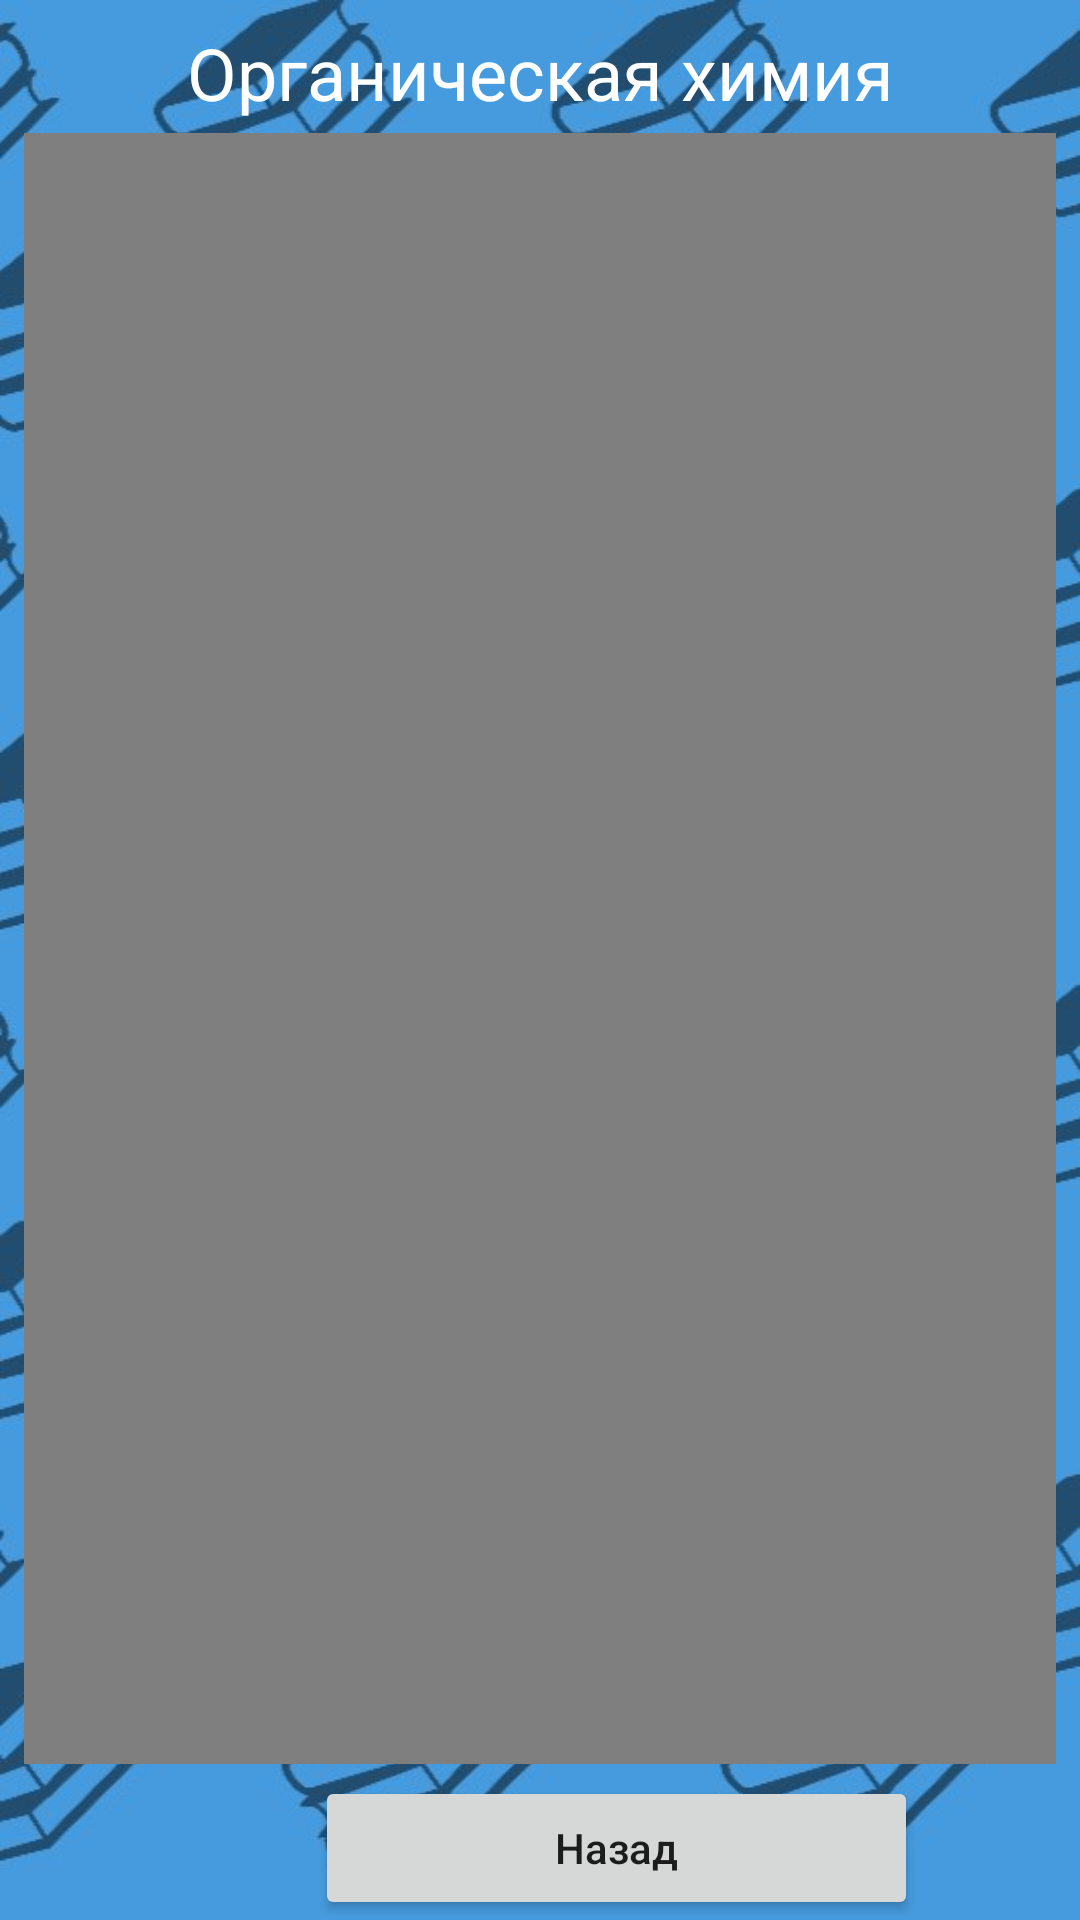

Reconstruct the res/layout file that produces this screen, plus the resources it refers to.
<!-- AndroidManifest.xml: application theme Theme.SubLRN -->
<!-- res/layout/activity_tchem4.xml -->
<?xml version="1.0" encoding="utf-8"?>
<androidx.constraintlayout.widget.ConstraintLayout xmlns:android="http://schemas.android.com/apk/res/android"
    xmlns:app="http://schemas.android.com/apk/res-auto"
    xmlns:tools="http://schemas.android.com/tools"
    android:layout_width="match_parent"
    android:layout_height="match_parent"
    android:background="@drawable/bgcut"
    tools:context=".TChem4">

    <Button
        android:id="@+id/backtchem4"
        android:layout_width="201dp"
        android:layout_height="wrap_content"
        android:layout_marginStart="105dp"
        android:layout_marginEnd="105dp"
        android:text="Назад"
        android:textAllCaps="false"
        app:layout_constraintBottom_toBottomOf="parent"
        app:layout_constraintEnd_toEndOf="parent"
        app:layout_constraintHorizontal_bias="0.0"
        app:layout_constraintStart_toStartOf="parent" />

    <TextView
        android:id="@+id/texttheme44"
        android:layout_width="wrap_content"
        android:layout_height="wrap_content"
        android:layout_marginTop="8dp"
        android:text="Органическая химия"
        android:textColor="#FFFFFF"
        android:textSize="24sp"
        app:layout_constraintEnd_toEndOf="parent"
        app:layout_constraintStart_toStartOf="parent"
        app:layout_constraintTop_toTopOf="parent" />

    <LinearLayout
        android:layout_width="0dp"
        android:layout_height="0dp"
        android:layout_marginStart="8dp"
        android:layout_marginTop="4dp"
        android:layout_marginEnd="8dp"
        android:layout_marginBottom="4dp"
        android:orientation="vertical"
        app:layout_constraintBottom_toTopOf="@+id/backtchem4"
        app:layout_constraintEnd_toEndOf="parent"
        app:layout_constraintStart_toStartOf="parent"
        app:layout_constraintTop_toBottomOf="@+id/texttheme44">

        <FrameLayout
            android:layout_width="match_parent"
            android:layout_height="wrap_content"
            app:layout_constraintBottom_toTopOf="parent"
            app:layout_constraintEnd_toEndOf="parent"
            app:layout_constraintStart_toStartOf="parent"
            app:layout_constraintTop_toBottomOf="parent">

            <VideoView
                android:id="@+id/videoView44"
                android:layout_width="match_parent"
                android:layout_height="wrap_content" />
        </FrameLayout>

        <ScrollView
            android:layout_width="match_parent"
            android:layout_height="match_parent">

            <LinearLayout
                android:layout_width="match_parent"
                android:layout_height="wrap_content"
                android:background="#AE000000"
                android:orientation="vertical">

                <TextView
                    android:id="@+id/textView"
                    android:layout_width="match_parent"
                    android:layout_height="wrap_content"
                    android:text="Органическая химия - это раздел химии, посвященный изучению углеродных соединений, их свойств, структуры и реакций. Сейчас мы погрузимся в увлекательный мир органической химии и рассмотрим основные понятия и принципы, которые помогут вам понять эту важную область химии."
                    android:textColor="#FFFFFF"
                    android:textSize="20sp" />

                <TextView
                    android:id="@+id/textView18"
                    android:layout_width="match_parent"
                    android:layout_height="wrap_content"
                    android:textColor="#FFFFFF"
                    android:textSize="20sp" />

                <TextView
                    android:id="@+id/textView2"
                    android:layout_width="match_parent"
                    android:layout_height="wrap_content"
                    android:text="Углерод и его особенности:"
                    android:textColor="#FFFFFF"
                    android:textSize="24sp" />

                <TextView
                    android:id="@+id/textView3"
                    android:layout_width="match_parent"
                    android:layout_height="wrap_content"
                    android:text="• Углерод: Углерод - основной элемент органических соединений. Он обладает уникальной способностью образовывать длинные цепочки и разнообразные структуры."
                    android:textColor="#FFFFFF"
                    android:textSize="20sp" />

                <TextView
                    android:id="@+id/textView399"
                    android:layout_width="match_parent"
                    android:layout_height="wrap_content"
                    android:text="• Валентность и связи: Углерод может образовывать до четырех связей с другими атомами, включая одинарные, двойные и тройные связи."
                    android:textColor="#FFFFFF"
                    android:textSize="20sp" />

                <TextView
                    android:id="@+id/textView4"
                    android:layout_width="match_parent"
                    android:layout_height="wrap_content"
                    android:textColor="#FFFFFF"
                    android:textSize="20sp" />

                <TextView
                    android:id="@+id/textView5"
                    android:layout_width="match_parent"
                    android:layout_height="wrap_content"
                    android:text="Структура органических соединений:"
                    android:textColor="#FFFFFF"
                    android:textSize="24sp" />

                <TextView
                    android:id="@+id/textView6"
                    android:layout_width="match_parent"
                    android:layout_height="wrap_content"
                    android:text="• Углеводороды: Углеводороды состоят из углерода и водорода. Они могут быть алифатическими (с прямыми цепочками) или ароматическими (с кольцевой структурой)."
                    android:textColor="#FFFFFF"
                    android:textSize="20sp" />

                <TextView
                    android:id="@+id/textView699"
                    android:layout_width="match_parent"
                    android:layout_height="wrap_content"
                    android:text="• Функциональные группы: Функциональные группы - это атомы или группы атомов, придающие органическим соединениям специфические свойства и реактивность."
                    android:textColor="#FFFFFF"
                    android:textSize="20sp" />


                <TextView
                    android:id="@+id/textView7"
                    android:layout_width="match_parent"
                    android:layout_height="wrap_content"
                    android:textColor="#FFFFFF"
                    android:textSize="20sp" />

                <TextView
                    android:id="@+id/textView9"
                    android:layout_width="match_parent"
                    android:layout_height="wrap_content"
                    android:text="Реакции в органической химии:"
                    android:textColor="#FFFFFF"
                    android:textSize="24sp" />

                <TextView
                    android:id="@+id/textView10"
                    android:layout_width="match_parent"
                    android:layout_height="wrap_content"
                    android:text="• Субституционные реакции: В субституционных реакциях одна функциональная группа замещается другой."
                    android:textColor="#FFFFFF"
                    android:textSize="20sp" />

                <TextView
                    android:id="@+id/textView110"
                    android:layout_width="match_parent"
                    android:layout_height="wrap_content"
                    android:text="• Добавление и элиминация: В реакциях добавления функциональные группы присоединяются к молекуле, а в реакциях элиминации они удаляются."
                    android:textColor="#FFFFFF"
                    android:textSize="20sp" />

                <TextView
                    android:id="@+id/textView111"
                    android:layout_width="match_parent"
                    android:layout_height="wrap_content"
                    android:text="• Окисление и восстановление: Окисление - это процесс добавления кислорода или удаления водорода, а восстановление - обратный процесс."
                    android:textColor="#FFFFFF"
                    android:textSize="20sp" />

                <TextView
                    android:id="@+id/textView11"
                    android:layout_width="match_parent"
                    android:layout_height="wrap_content"
                    android:textColor="#FFFFFF"
                    android:textSize="20sp" />

                <TextView
                    android:id="@+id/textView12"
                    android:layout_width="match_parent"
                    android:layout_height="wrap_content"
                    android:text="Полимеры и биомолекулы:"
                    android:textColor="#FFFFFF"
                    android:textSize="24sp" />

                <TextView
                    android:id="@+id/textView13"
                    android:layout_width="match_parent"
                    android:layout_height="wrap_content"
                    android:text="• Полимеры: Полимеры - это большие молекулы, состоящие из повторяющихся единиц, называемых мономерами. Примеры полимеров включают пластик, резину и полиэфир."
                    android:textColor="#FFFFFF"
                    android:textSize="20sp" />

                <TextView
                    android:id="@+id/textView113"
                    android:layout_width="match_parent"
                    android:layout_height="wrap_content"
                    android:text="• Биомолекулы: Биомолекулы - это органические соединения, которые играют важную роль в жизни организмов. Примеры биомолекул включают углеводы, белки, липиды и нуклеиновые кислоты."
                    android:textColor="#FFFFFF"
                    android:textSize="20sp" />


                <TextView
                    android:id="@+id/textView114"
                    android:layout_width="match_parent"
                    android:layout_height="wrap_content"
                    android:textColor="#FFFFFF"
                    android:textSize="20sp" />

                <TextView
                    android:id="@+id/textView47"
                    android:layout_width="match_parent"
                    android:layout_height="wrap_content"
                    android:text="Органическая химия представляет собой захватывающую область, которая изучает многообразие углеродных соединений и их реакций. Надеемся, что эта статья помогла вам понять основные принципы и понятия органической химии. Она может служить отправной точкой для дальнейшего изучения и исследования этой увлекательной области химии."
                    android:textColor="#FFFFFF"
                    android:textSize="20sp" />

            </LinearLayout>
        </ScrollView>

    </LinearLayout>

</androidx.constraintlayout.widget.ConstraintLayout>
<!-- resources referenced by this layout -->
<resources>
  <!-- drawable bgcut: jpg bitmap (drawable, 94111 bytes) -->
  <style name="Theme.SubLRN" parent="Theme.MaterialComponents.DayNight.DarkActionBar">
          
          <item name="colorPrimary">@color/darkblue</item>
          <item name="colorPrimaryVariant">@color/darkblue</item>
          <item name="colorOnPrimary">@color/white</item>
          
          <item name="colorSecondary">@color/bgcolor</item>
          <item name="colorSecondaryVariant">@color/bgcolor</item>
          <item name="colorOnSecondary">@color/black</item>
          
          <item name="android:statusBarColor">?attr/colorPrimaryVariant</item>
          
      </style>
  <color name="darkblue">#FF1E4575</color>
  <color name="white">#FFFFFFFF</color>
  <color name="bgcolor">#FF469ADD</color>
  <color name="black">#FF000000</color>
</resources>
